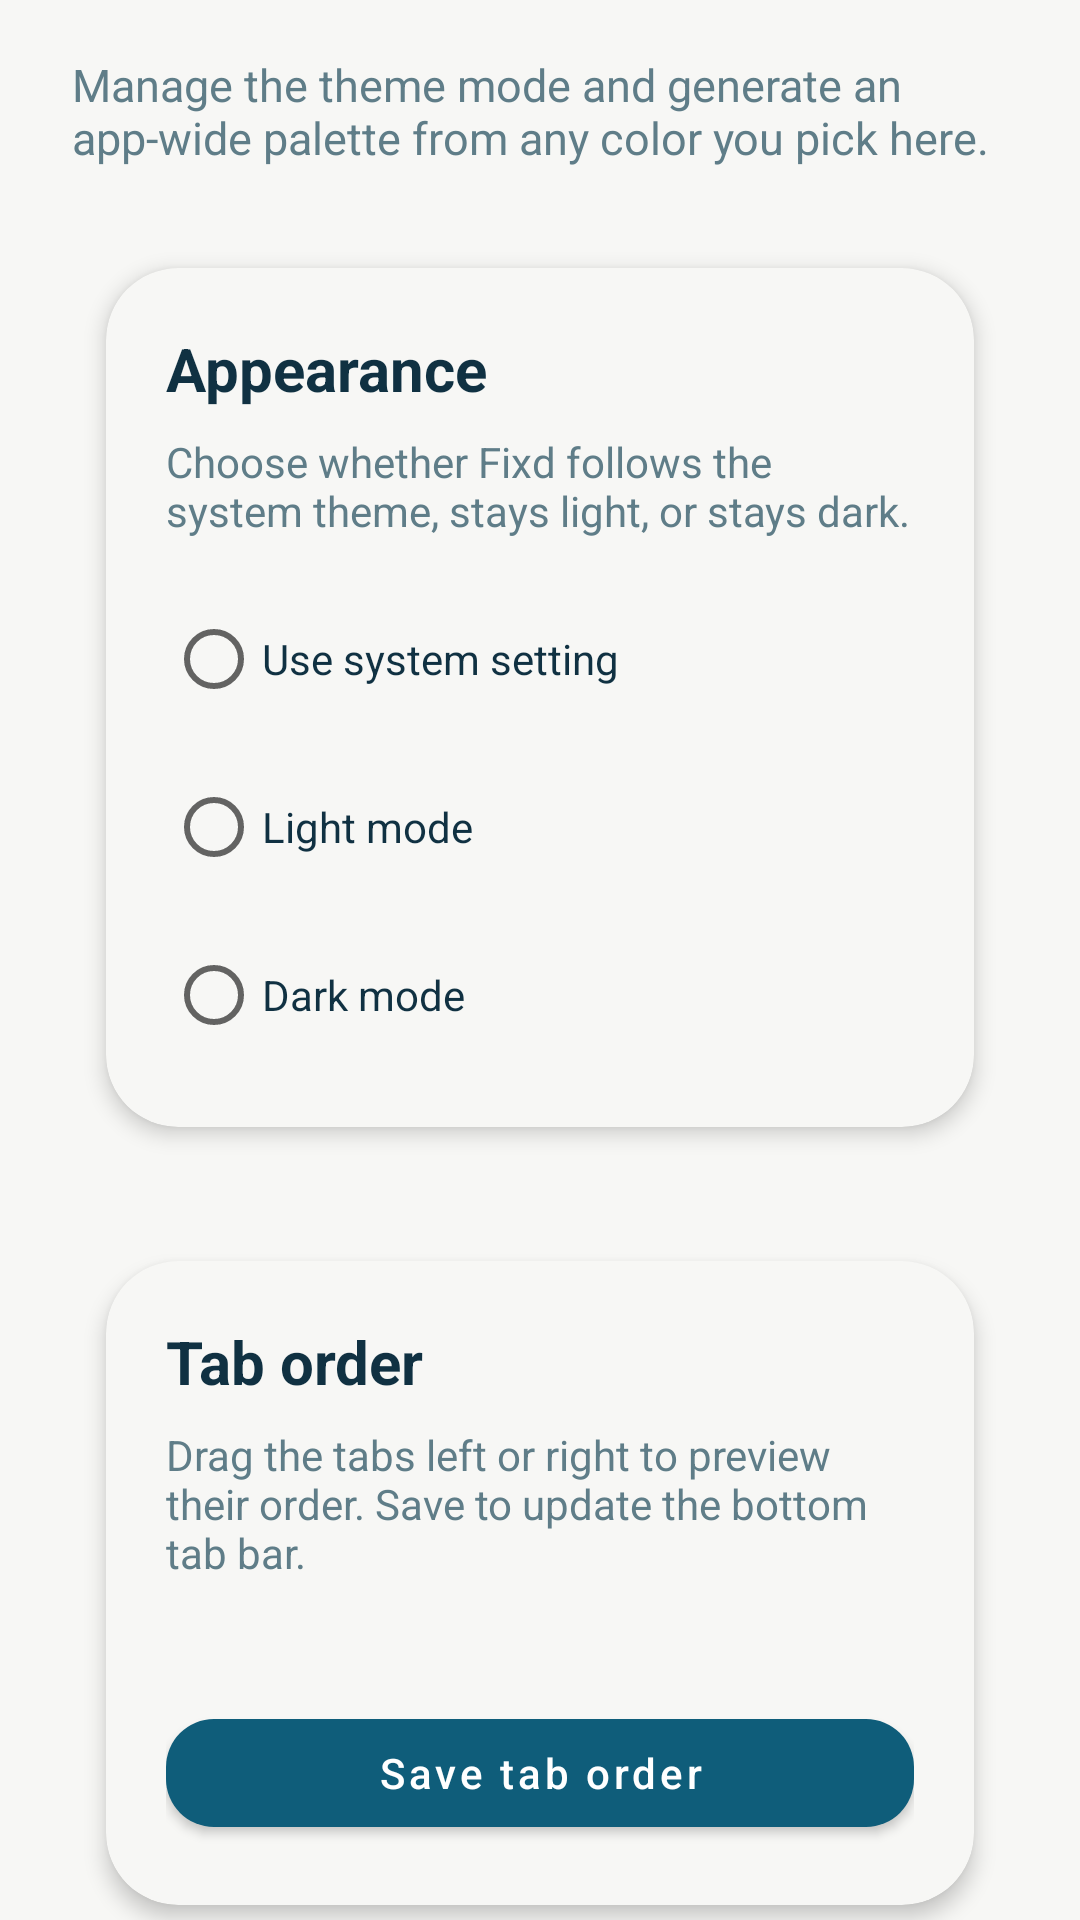

This screen was rendered from an Android layout file. Write that file and the resources it references.
<!-- AndroidManifest.xml: application theme Theme.Fixd -->
<!-- res/layout/fragment_settings.xml -->
<?xml version="1.0" encoding="utf-8"?>
<ScrollView xmlns:android="http://schemas.android.com/apk/res/android"
    xmlns:app="http://schemas.android.com/apk/res-auto"
    android:layout_width="match_parent"
    android:layout_height="match_parent"
    android:fillViewport="true"
    android:scrollbars="none">

    <LinearLayout
        android:layout_width="match_parent"
        android:layout_height="wrap_content"
        android:orientation="vertical"
        android:paddingStart="24dp"
        android:paddingTop="18dp"
        android:paddingEnd="24dp"
        android:paddingBottom="20dp">

        <TextView
            android:layout_width="match_parent"
            android:layout_height="wrap_content"
            android:text="@string/settings_page_body"
            android:textColor="@color/brand_text_muted"
            android:textSize="15sp" />

        <com.google.android.material.card.MaterialCardView
            style="@style/Widget.Fixd.TileCard"
            android:layout_width="match_parent"
            android:layout_height="wrap_content"
            android:layout_marginTop="20dp"
            app:shapeAppearanceOverlay="@style/ShapeAppearance.Fixd.Tile">

            <LinearLayout
                android:layout_width="match_parent"
                android:layout_height="wrap_content"
                android:orientation="vertical"
                android:padding="20dp">

                <TextView
                    android:layout_width="wrap_content"
                    android:layout_height="wrap_content"
                    android:text="@string/settings_theme_title"
                    android:textColor="@color/brand_text"
                    android:textSize="20sp"
                    android:textStyle="bold" />

                <TextView
                    android:layout_width="match_parent"
                    android:layout_height="wrap_content"
                    android:layout_marginTop="8dp"
                    android:text="@string/settings_theme_body"
                    android:textColor="@color/brand_text_muted"
                    android:textSize="14sp" />

                <RadioGroup
                    android:id="@+id/themeModeGroup"
                    android:layout_width="match_parent"
                    android:layout_height="wrap_content"
                    android:layout_marginTop="16dp">

                    <RadioButton
                        android:id="@+id/themeSystem"
                        android:layout_width="match_parent"
                        android:layout_height="wrap_content"
                        android:text="@string/settings_theme_system"
                        android:textColor="@color/brand_text" />

                    <RadioButton
                        android:id="@+id/themeLight"
                        android:layout_width="match_parent"
                        android:layout_height="wrap_content"
                        android:layout_marginTop="8dp"
                        android:text="@string/settings_theme_light"
                        android:textColor="@color/brand_text" />

                    <RadioButton
                        android:id="@+id/themeDark"
                        android:layout_width="match_parent"
                        android:layout_height="wrap_content"
                        android:layout_marginTop="8dp"
                        android:text="@string/settings_theme_dark"
                        android:textColor="@color/brand_text" />
                </RadioGroup>
            </LinearLayout>
        </com.google.android.material.card.MaterialCardView>

        <com.google.android.material.card.MaterialCardView
            style="@style/Widget.Fixd.TileCard"
            android:layout_width="match_parent"
            android:layout_height="wrap_content"
            android:layout_marginTop="18dp"
            app:shapeAppearanceOverlay="@style/ShapeAppearance.Fixd.Tile">

            <LinearLayout
                android:layout_width="match_parent"
                android:layout_height="wrap_content"
                android:orientation="vertical"
                android:padding="20dp">

                <TextView
                    android:layout_width="wrap_content"
                    android:layout_height="wrap_content"
                    android:text="@string/settings_tab_order_title"
                    android:textColor="@color/brand_text"
                    android:textSize="20sp"
                    android:textStyle="bold" />

                <TextView
                    android:layout_width="match_parent"
                    android:layout_height="wrap_content"
                    android:layout_marginTop="8dp"
                    android:text="@string/settings_tab_order_body"
                    android:textColor="@color/brand_text_muted"
                    android:textSize="14sp" />

                <androidx.recyclerview.widget.RecyclerView
                    android:id="@+id/tabOrderRecyclerView"
                    android:layout_width="match_parent"
                    android:layout_height="wrap_content"
                    android:layout_marginTop="18dp"
                    android:clipToPadding="false"
                    android:overScrollMode="never"
                    android:scrollbars="none"
                    android:paddingEnd="8dp"
                    android:paddingBottom="4dp" />

                <TextView
                    android:id="@+id/tabOrderEmptyText"
                    android:layout_width="match_parent"
                    android:layout_height="wrap_content"
                    android:layout_marginTop="14dp"
                    android:text="@string/settings_tab_order_empty"
                    android:textColor="@color/brand_text_muted"
                    android:textSize="14sp"
                    android:visibility="gone" />

                <com.google.android.material.button.MaterialButton
                    android:id="@+id/saveTabOrderButton"
                    android:layout_width="match_parent"
                    android:layout_height="wrap_content"
                    android:layout_marginTop="18dp"
                    android:text="@string/settings_tab_order_save" />
            </LinearLayout>
        </com.google.android.material.card.MaterialCardView>

        <com.google.android.material.card.MaterialCardView
            style="@style/Widget.Fixd.TileCard"
            android:layout_width="match_parent"
            android:layout_height="wrap_content"
            android:layout_marginTop="18dp"
            app:shapeAppearanceOverlay="@style/ShapeAppearance.Fixd.Tile">

            <LinearLayout
                android:layout_width="match_parent"
                android:layout_height="wrap_content"
                android:orientation="vertical"
                android:padding="20dp">

                <TextView
                    android:layout_width="wrap_content"
                    android:layout_height="wrap_content"
                    android:text="@string/settings_palette_title"
                    android:textColor="@color/brand_text"
                    android:textSize="20sp"
                    android:textStyle="bold" />

                <TextView
                    android:layout_width="match_parent"
                    android:layout_height="wrap_content"
                    android:layout_marginTop="8dp"
                    android:text="@string/settings_palette_body"
                    android:textColor="@color/brand_text_muted"
                    android:textSize="14sp" />

                <com.example.fixd.ColorWheelView
                    android:id="@+id/colorWheel"
                    android:layout_width="240dp"
                    android:layout_height="240dp"
                    android:layout_gravity="center_horizontal"
                    android:layout_marginTop="18dp" />

                <TextView
                    android:id="@+id/selectedColorLabel"
                    android:layout_width="match_parent"
                    android:layout_height="wrap_content"
                    android:layout_marginTop="14dp"
                    android:gravity="center"
                    android:textColor="@color/brand_text"
                    android:textStyle="bold" />

                <LinearLayout
                    android:layout_width="match_parent"
                    android:layout_height="wrap_content"
                    android:layout_marginTop="14dp"
                    android:gravity="center"
                    android:orientation="horizontal">

                    <View
                        android:id="@+id/swatchPrimary"
                        android:layout_width="0dp"
                        android:layout_height="46dp"
                        android:layout_marginEnd="6dp"
                        android:layout_weight="1"
                        android:background="@drawable/bg_tab_card" />

                    <View
                        android:id="@+id/swatchSecondary"
                        android:layout_width="0dp"
                        android:layout_height="46dp"
                        android:layout_marginStart="6dp"
                        android:layout_marginEnd="6dp"
                        android:layout_weight="1"
                        android:background="@drawable/bg_tab_card" />

                    <View
                        android:id="@+id/swatchSurface"
                        android:layout_width="0dp"
                        android:layout_height="46dp"
                        android:layout_marginStart="6dp"
                        android:layout_marginEnd="6dp"
                        android:layout_weight="1"
                        android:background="@drawable/bg_tab_card" />

                    <View
                        android:id="@+id/swatchCard"
                        android:layout_width="0dp"
                        android:layout_height="46dp"
                        android:layout_marginStart="6dp"
                        android:layout_weight="1"
                        android:background="@drawable/bg_tab_card" />
                </LinearLayout>

                <com.google.android.material.button.MaterialButton
                    android:id="@+id/applyPaletteButton"
                    android:layout_width="match_parent"
                    android:layout_height="wrap_content"
                    android:layout_marginTop="18dp"
                    android:text="@string/settings_palette_apply" />
            </LinearLayout>
        </com.google.android.material.card.MaterialCardView>
    </LinearLayout>
</ScrollView>
<!-- resources referenced by this layout -->
<resources>
  <color name="brand_text">#103142</color>
  <color name="brand_text_muted">#5F7D88</color>
  <!-- drawable bg_tab_card (drawable) -->
  <?xml version="1.0" encoding="utf-8"?>
  <shape xmlns:android="http://schemas.android.com/apk/res/android">
      <solid android:color="@color/brand_card" />
      <corners android:radius="26dp" />
  </shape>
  <string name="settings_page_body">Manage the theme mode and generate an app-wide palette from any color you pick here.</string>
  <string name="settings_palette_apply">Apply color palette</string>
  <string name="settings_palette_body">Choose any base color from the wheel and Fixd will generate a matching palette for the whole app.</string>
  <string name="settings_palette_title">Color palette</string>
  <string name="settings_tab_order_body">Drag the tabs left or right to preview their order. Save to update the bottom tab bar.</string>
  <string name="settings_tab_order_empty">No tabs are being displayed right now. Choose tabs to display first.</string>
  <string name="settings_tab_order_save">Save tab order</string>
  <string name="settings_tab_order_title">Tab order</string>
  <string name="settings_theme_body">Choose whether Fixd follows the system theme, stays light, or stays dark.</string>
  <string name="settings_theme_dark">Dark mode</string>
  <string name="settings_theme_light">Light mode</string>
  <string name="settings_theme_system">Use system setting</string>
  <string name="settings_theme_title">Appearance</string>
  <style name="ShapeAppearance.Fixd.Tile" parent="">
          <item name="cornerFamily">rounded</item>
          <item name="cornerSize">24dp</item>
      </style>
  <style name="Widget.Fixd.TileCard" parent="Widget.MaterialComponents.CardView">
          <item name="cardCornerRadius">24dp</item>
          <item name="cardElevation">4dp</item>
          <item name="cardUseCompatPadding">true</item>
          <item name="cardPreventCornerOverlap">true</item>
          <item name="strokeWidth">0dp</item>
          <item name="shapeAppearanceOverlay">@style/ShapeAppearance.Fixd.Tile</item>
      </style>
  <color name="brand_card">#FFFFFFFF</color>
  <color name="brand_primary">#0F5D7A</color>
  <color name="brand_primary_dark">#083C54</color>
  <color name="white">#FFFFFFFF</color>
  <color name="brand_secondary">#2F8FCE</color>
  <color name="brand_gradient_mid">#168AA7</color>
  <color name="brand_surface">#F7F7F5</color>
  <color name="transparent">#00000000</color>
  <style name="Widget.Fixd.Button" parent="Widget.MaterialComponents.Button">
          <item name="cornerRadius">16dp</item>
          <item name="android:textAllCaps">false</item>
          <item name="rippleColor">@color/transparent</item>
      </style>
  <style name="Widget.Fixd.TextInputEditText" parent="Widget.MaterialComponents.TextInputEditText.OutlinedBox">
          <item name="android:textColor">@color/brand_text</item>
          <item name="android:textColorHint">@color/brand_text_muted</item>
          <item name="android:textCursorDrawable">@null</item>
      </style>
  <style name="Widget.Fixd.TextInputLayout" parent="Widget.MaterialComponents.TextInputLayout.OutlinedBox">
          <item name="boxBackgroundColor">@color/brand_card</item>
          <item name="boxStrokeColor">@color/brand_accent</item>
          <item name="boxCornerRadiusTopStart">18dp</item>
          <item name="boxCornerRadiusTopEnd">18dp</item>
          <item name="boxCornerRadiusBottomStart">18dp</item>
          <item name="boxCornerRadiusBottomEnd">18dp</item>
          <item name="hintTextColor">@color/brand_text_muted</item>
          <item name="android:textColorHint">@color/brand_text_muted</item>
      </style>
  <color name="brand_accent">#79BFF0</color>
</resources>
